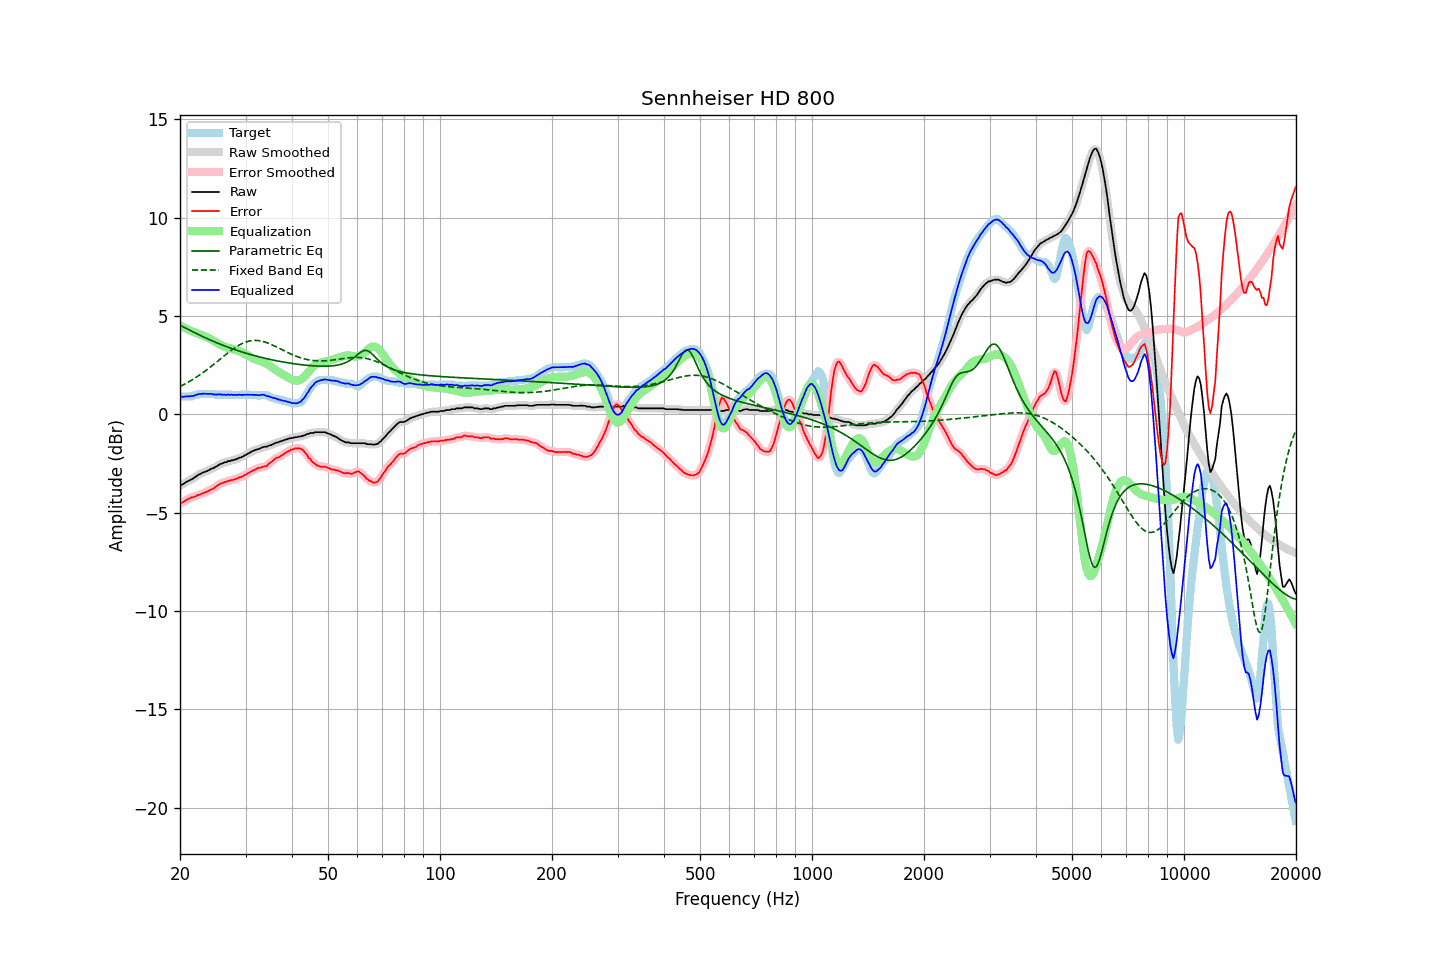

The table this chart was drawn from, first rows:
frequency, raw, error, smoothed, error_smoothed, equalization, parametric_eq, fixed_band_eq, equalized_raw, equalized_smoothed, target
20.00, -3.61, -4.52, -3.62, -4.52, 4.53, 4.53, 1.42, 0.91, 0.91, 0.90
20.20, -3.58, -4.50, -3.58, -4.49, 4.48, 4.49, 1.46, 0.90, 0.90, 0.91
20.40, -3.54, -4.45, -3.53, -4.44, 4.44, 4.45, 1.50, 0.89, 0.90, 0.91
20.61, -3.48, -4.40, -3.49, -4.40, 4.39, 4.41, 1.55, 0.91, 0.90, 0.91
20.81, -3.43, -4.34, -3.44, -4.35, 4.35, 4.37, 1.59, 0.92, 0.91, 0.91
21.02, -3.39, -4.30, -3.39, -4.30, 4.31, 4.32, 1.64, 0.92, 0.92, 0.91
21.23, -3.35, -4.26, -3.35, -4.26, 4.27, 4.28, 1.68, 0.92, 0.92, 0.91
21.44, -3.30, -4.21, -3.31, -4.23, 4.24, 4.24, 1.73, 0.93, 0.93, 0.91
21.66, -3.26, -4.21, -3.26, -4.21, 4.20, 4.20, 1.78, 0.94, 0.94, 0.95
21.87, -3.21, -4.18, -3.21, -4.18, 4.17, 4.16, 1.83, 0.96, 0.96, 0.97
22.09, -3.15, -4.15, -3.15, -4.15, 4.14, 4.12, 1.88, 0.99, 0.99, 1.00
22.31, -3.09, -4.09, -3.10, -4.11, 4.11, 4.08, 1.94, 1.02, 1.01, 1.00
22.54, -3.04, -4.09, -3.05, -4.08, 4.08, 4.04, 1.99, 1.04, 1.03, 1.05
22.76, -3.01, -4.06, -3.01, -4.05, 4.05, 4.00, 2.05, 1.04, 1.05, 1.05
22.99, -2.96, -4.01, -2.97, -4.02, 4.02, 3.96, 2.11, 1.06, 1.05, 1.05
23.22, -2.93, -3.98, -2.94, -3.98, 3.99, 3.93, 2.17, 1.05, 1.05, 1.05
23.45, -2.90, -3.95, -2.90, -3.95, 3.95, 3.89, 2.23, 1.05, 1.05, 1.05
23.69, -2.87, -3.92, -2.87, -3.92, 3.92, 3.85, 2.29, 1.04, 1.05, 1.05
23.92, -2.83, -3.88, -2.83, -3.88, 3.88, 3.81, 2.35, 1.04, 1.05, 1.05
24.16, -2.78, -3.83, -2.79, -3.84, 3.83, 3.78, 2.41, 1.05, 1.04, 1.05
24.40, -2.75, -3.80, -2.75, -3.80, 3.79, 3.74, 2.48, 1.03, 1.03, 1.05
24.65, -2.72, -3.77, -2.72, -3.75, 3.74, 3.71, 2.54, 1.01, 1.02, 1.05
24.89, -2.67, -3.69, -2.68, -3.70, 3.69, 3.67, 2.61, 1.02, 1.01, 1.01
25.14, -2.63, -3.63, -2.63, -3.63, 3.64, 3.64, 2.68, 1.01, 1.01, 0.99
25.39, -2.57, -3.58, -2.58, -3.57, 3.59, 3.60, 2.74, 1.02, 1.01, 1.00
25.65, -2.52, -3.53, -2.53, -3.53, 3.55, 3.57, 2.81, 1.02, 1.01, 1.00
25.91, -2.50, -3.51, -2.49, -3.50, 3.50, 3.54, 2.88, 1.00, 1.01, 1.00
26.16, -2.46, -3.47, -2.47, -3.47, 3.47, 3.51, 2.94, 1.00, 1.00, 1.00
26.43, -2.43, -3.44, -2.44, -3.44, 3.44, 3.47, 3.01, 1.00, 1.00, 1.00
26.69, -2.42, -3.42, -2.41, -3.41, 3.41, 3.44, 3.08, 0.99, 1.00, 1.00
26.96, -2.37, -3.37, -2.39, -3.39, 3.39, 3.41, 3.14, 1.01, 1.00, 1.00
27.23, -2.37, -3.37, -2.37, -3.37, 3.37, 3.38, 3.20, 0.99, 1.00, 1.00
27.50, -2.33, -3.33, -2.34, -3.34, 3.34, 3.35, 3.26, 1.01, 1.00, 1.00
27.77, -2.33, -3.33, -2.33, -3.32, 3.32, 3.33, 3.32, 0.99, 0.99, 1.00
28.05, -2.29, -3.29, -2.30, -3.30, 3.30, 3.30, 3.38, 1.00, 0.99, 1.00
28.33, -2.28, -3.28, -2.28, -3.27, 3.27, 3.27, 3.43, 0.99, 0.99, 1.00
28.62, -2.24, -3.24, -2.24, -3.24, 3.24, 3.24, 3.48, 1.00, 1.00, 1.00
28.90, -2.20, -3.20, -2.21, -3.21, 3.21, 3.21, 3.53, 1.01, 1.00, 0.99
29.19, -2.18, -3.19, -2.18, -3.18, 3.17, 3.19, 3.58, 0.99, 1.00, 1.00
29.48, -2.14, -3.15, -2.14, -3.14, 3.14, 3.16, 3.62, 0.99, 1.00, 1.00
29.78, -2.09, -3.10, -2.10, -3.10, 3.10, 3.14, 3.65, 1.00, 1.00, 1.00
30.08, -2.05, -3.06, -2.05, -3.05, 3.05, 3.11, 3.68, 1.00, 1.00, 1.00
30.38, -2.00, -3.00, -2.01, -3.01, 3.01, 3.09, 3.71, 1.00, 1.00, 1.00
30.68, -1.96, -2.96, -1.96, -2.96, 2.96, 3.06, 3.73, 1.00, 1.00, 1.00
30.99, -1.91, -2.91, -1.92, -2.91, 2.91, 3.04, 3.74, 1.00, 1.00, 1.00
31.30, -1.87, -2.87, -1.87, -2.87, 2.87, 3.02, 3.76, 1.00, 1.00, 1.00
31.61, -1.83, -2.83, -1.83, -2.83, 2.83, 3.00, 3.76, 0.99, 0.99, 0.99
31.93, -1.80, -2.80, -1.81, -2.78, 2.79, 2.97, 3.76, 0.99, 0.99, 0.99
32.24, -1.77, -2.74, -1.78, -2.75, 2.76, 2.95, 3.76, 0.99, 0.98, 0.96
32.57, -1.76, -2.71, -1.75, -2.72, 2.74, 2.93, 3.75, 0.97, 0.98, 0.95
32.89, -1.72, -2.71, -1.72, -2.70, 2.71, 2.91, 3.74, 0.99, 0.99, 0.99
33.22, -1.68, -2.68, -1.69, -2.68, 2.68, 2.89, 3.72, 1.00, 1.00, 1.00
33.55, -1.65, -2.65, -1.66, -2.67, 2.65, 2.87, 3.70, 1.00, 0.99, 1.00
33.89, -1.64, -2.64, -1.64, -2.64, 2.62, 2.85, 3.68, 0.97, 0.97, 0.99
34.23, -1.64, -2.63, -1.63, -2.60, 2.57, 2.83, 3.65, 0.93, 0.95, 0.98
34.57, -1.59, -2.52, -1.60, -2.54, 2.52, 2.81, 3.62, 0.93, 0.92, 0.93
34.92, -1.57, -2.46, -1.58, -2.47, 2.47, 2.80, 3.58, 0.89, 0.89, 0.89
35.27, -1.54, -2.40, -1.54, -2.40, 2.41, 2.78, 3.55, 0.87, 0.87, 0.86
35.62, -1.51, -2.34, -1.51, -2.33, 2.35, 2.76, 3.51, 0.84, 0.84, 0.83
35.97, -1.46, -2.27, -1.47, -2.27, 2.29, 2.74, 3.47, 0.83, 0.82, 0.80
... 635 more rows
